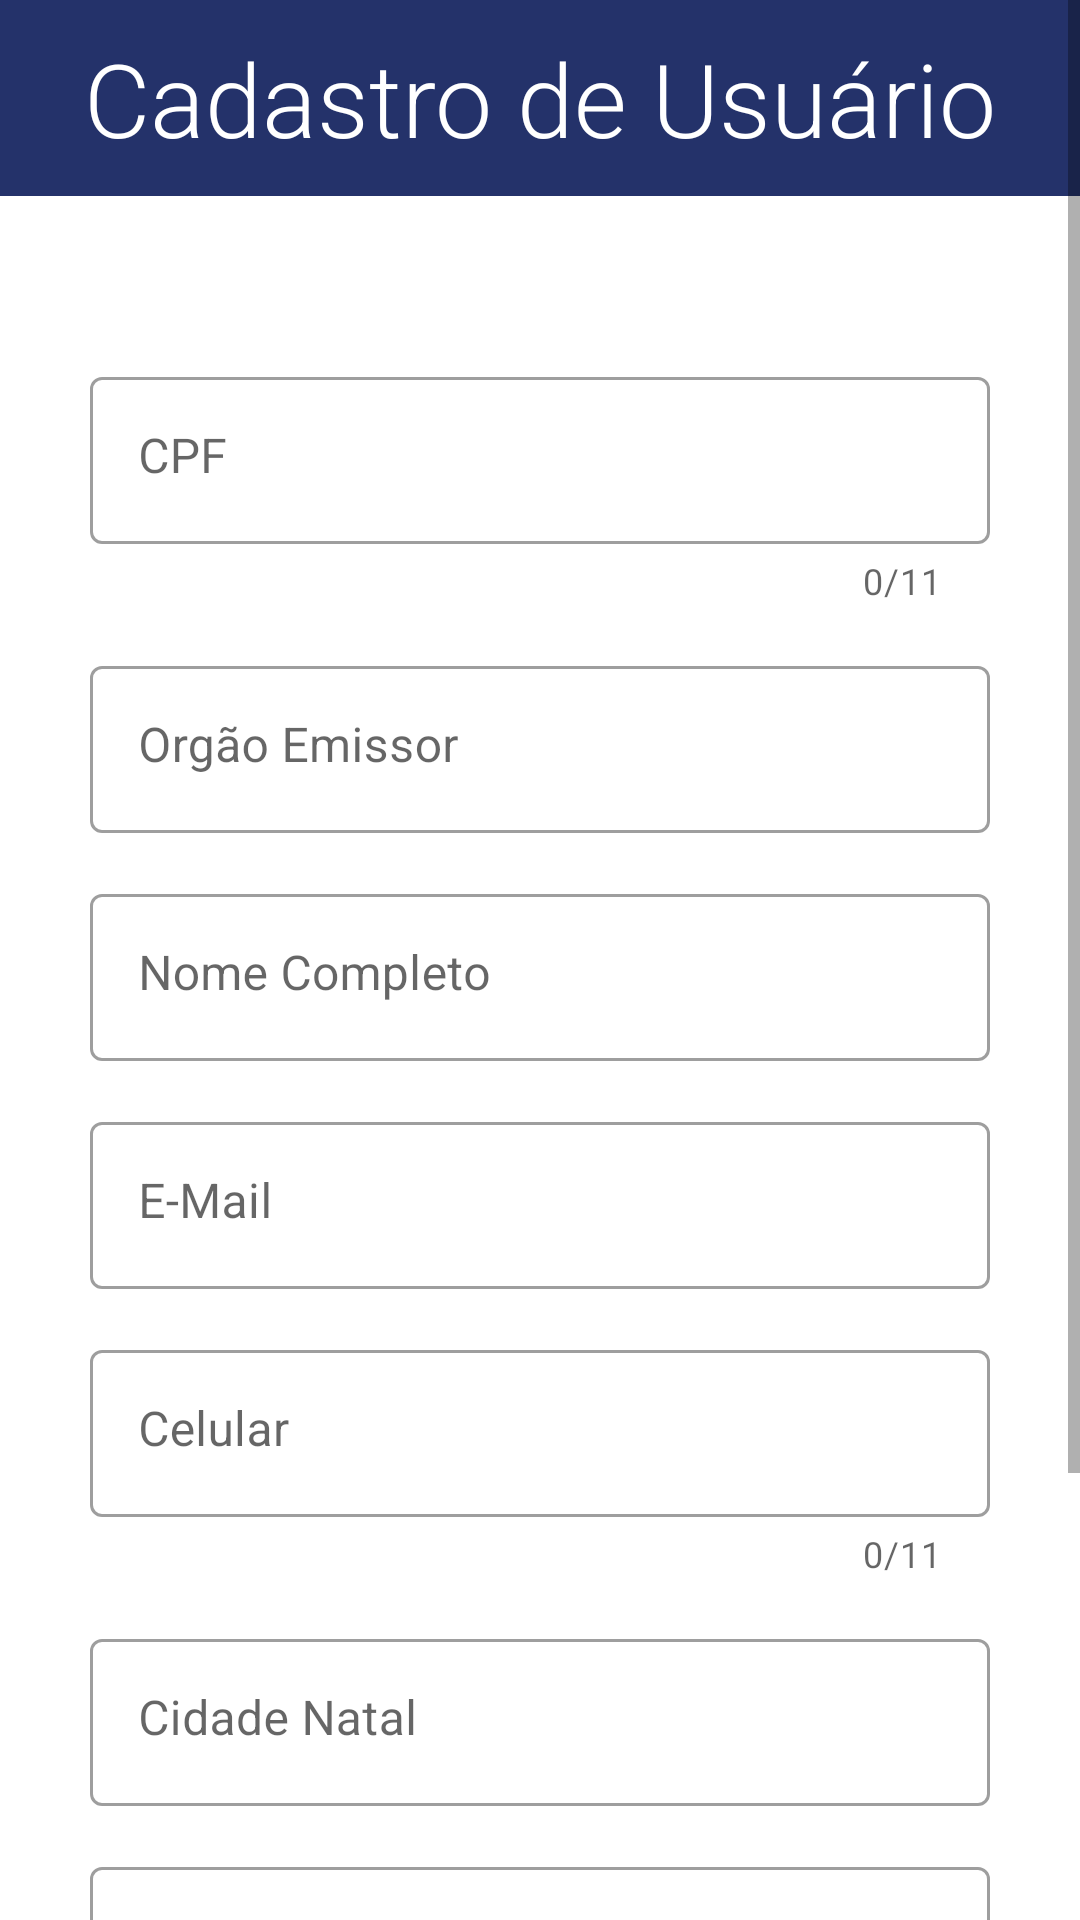

Android layout source for this screen:
<!-- AndroidManifest.xml: application theme Theme.ProjetoIntegrador -->
<!-- res/layout/cadastra_usuario.xml -->
<?xml version="1.0" encoding="utf-8"?>
<androidx.constraintlayout.widget.ConstraintLayout xmlns:android="http://schemas.android.com/apk/res/android"
    xmlns:app="http://schemas.android.com/apk/res-auto"
    xmlns:tools="http://schemas.android.com/tools"
    android:layout_width="match_parent"
    android:layout_height="match_parent"
    android:orientation="horizontal"
    tools:context="com.es21.projetointegrador.CadastraUsuario">

    <ScrollView
        android:id="@+id/svTL"
        android:layout_width="match_parent"
        android:layout_height="match_parent"
        app:layout_constraintBottom_toBottomOf="parent"
        app:layout_constraintEnd_toEndOf="parent"
        app:layout_constraintStart_toStartOf="parent"
        app:layout_constraintTop_toTopOf="parent"
        tools:ignore="SpeakableTextPresentCheck">

        <LinearLayout
            android:id="@+id/linearLayout"
            android:layout_width="match_parent"
            android:layout_height="wrap_content"
            android:gravity="center"
            android:orientation="vertical">


            <TextView
                android:id="@+id/txtTCU"
                android:layout_width="match_parent"
                android:layout_height="wrap_content"
                android:layout_marginBottom="40dp"
                android:background="@color/blue_grey"
                android:fontFamily="sans-serif-light"
                android:padding="10dp"
                android:text="Cadastro de Usuário"
                android:textAlignment="center"
                android:textColor="@color/white"
                android:textSize="34sp" />

            <com.google.android.material.textfield.TextInputLayout
                style="@style/Widget.MaterialComponents.TextInputLayout.OutlinedBox"
                android:layout_width="wrap_content"
                android:layout_height="wrap_content"
                android:layout_gravity="center"
                android:layout_marginTop="15dp"
                android:gravity="center"
                android:hint="CPF"
                android:minWidth="300dp"
                android:minHeight="48dp"
                app:counterEnabled="true"
                app:counterMaxLength="11"
                tools:ignore="HardcodedText">

                <com.google.android.material.textfield.TextInputEditText
                    android:id="@+id/edtCpfTCU"
                    android:layout_width="match_parent"
                    android:layout_height="wrap_content"
                    android:ems="10"
                    android:gravity="left"
                    android:inputType="number"
                    android:maxLength="11" />
            </com.google.android.material.textfield.TextInputLayout>

            <com.google.android.material.textfield.TextInputLayout
                style="@style/Widget.MaterialComponents.TextInputLayout.OutlinedBox"
                android:layout_width="wrap_content"
                android:layout_height="wrap_content"
                android:layout_gravity="center"
                android:layout_marginTop="15dp"
                android:gravity="center"
                android:hint="Orgão Emissor"
                android:minWidth="300dp"
                android:minHeight="48dp"
                tools:ignore="HardcodedText">

                <com.google.android.material.textfield.TextInputEditText
                    android:id="@+id/edtOrgaoEmissorTCU"
                    android:layout_width="match_parent"
                    android:layout_height="wrap_content"
                    android:ems="10"
                    android:gravity="left" />
            </com.google.android.material.textfield.TextInputLayout>

            <com.google.android.material.textfield.TextInputLayout
                style="@style/Widget.MaterialComponents.TextInputLayout.OutlinedBox"
                android:layout_width="wrap_content"
                android:layout_height="wrap_content"
                android:layout_gravity="center"
                android:layout_marginTop="15dp"
                android:gravity="center"
                android:hint="Nome Completo"
                android:minWidth="300dp"
                android:minHeight="48dp"
                tools:ignore="HardcodedText">

                <com.google.android.material.textfield.TextInputEditText
                    android:id="@+id/edtUserTCU"
                    android:layout_width="match_parent"
                    android:layout_height="wrap_content"
                    android:ems="10"
                    android:gravity="left" />
            </com.google.android.material.textfield.TextInputLayout>

            <com.google.android.material.textfield.TextInputLayout
                style="@style/Widget.MaterialComponents.TextInputLayout.OutlinedBox"
                android:layout_width="wrap_content"
                android:layout_height="wrap_content"
                android:layout_gravity="center"
                android:layout_marginTop="15dp"
                android:gravity="center"
                android:hint="E-Mail"
                android:minWidth="300dp"
                android:minHeight="48dp"
                tools:ignore="HardcodedText">

                <com.google.android.material.textfield.TextInputEditText
                    android:id="@+id/edtEmailTCU"
                    android:layout_width="match_parent"
                    android:layout_height="wrap_content"
                    android:ems="10"
                    android:gravity="left" />
            </com.google.android.material.textfield.TextInputLayout>

            <com.google.android.material.textfield.TextInputLayout
                style="@style/Widget.MaterialComponents.TextInputLayout.OutlinedBox"
                android:layout_width="wrap_content"
                android:layout_height="wrap_content"
                android:layout_gravity="center"
                android:layout_marginTop="15dp"
                android:gravity="center"
                android:hint="Celular"
                android:minWidth="300dp"
                android:minHeight="48dp"
                app:counterEnabled="true"
                app:counterMaxLength="11"
                app:prefixText="+55"
                tools:ignore="HardcodedText">

                <com.google.android.material.textfield.TextInputEditText
                    android:id="@+id/edtCelTCU"
                    android:layout_width="match_parent"
                    android:layout_height="wrap_content"
                    android:ems="10"
                    android:gravity="left"
                    android:inputType="number"
                    android:maxLength="11" />
            </com.google.android.material.textfield.TextInputLayout>

            <com.google.android.material.textfield.TextInputLayout
                style="@style/Widget.MaterialComponents.TextInputLayout.OutlinedBox"
                android:layout_width="wrap_content"
                android:layout_height="wrap_content"
                android:layout_gravity="center"
                android:layout_marginTop="15dp"
                android:gravity="center"
                android:hint="Cidade Natal"
                android:minWidth="300dp"
                android:minHeight="48dp"
                tools:ignore="HardcodedText">

                <com.google.android.material.textfield.TextInputEditText
                    android:id="@+id/edtNaturalCidadeTCU"
                    android:layout_width="match_parent"
                    android:layout_height="wrap_content"
                    android:ems="10"
                    android:gravity="left" />
            </com.google.android.material.textfield.TextInputLayout>

            <com.google.android.material.textfield.TextInputLayout
                style="@style/Widget.MaterialComponents.TextInputLayout.OutlinedBox"
                android:layout_width="wrap_content"
                android:layout_height="wrap_content"
                android:layout_gravity="center"
                android:layout_marginTop="15dp"
                android:gravity="center"
                android:hint="Senha"
                android:minWidth="300dp"
                android:minHeight="48dp"
                tools:ignore="HardcodedText">

                <com.google.android.material.textfield.TextInputEditText
                    android:id="@+id/edtSenhaTCU"
                    android:layout_width="match_parent"
                    android:layout_height="wrap_content"
                    android:ems="10"
                    android:gravity="left"
                    android:inputType="textPassword" />
            </com.google.android.material.textfield.TextInputLayout>

            <com.google.android.material.textfield.TextInputLayout
                style="@style/Widget.MaterialComponents.TextInputLayout.OutlinedBox"
                android:layout_width="wrap_content"
                android:layout_height="wrap_content"
                android:layout_gravity="center"
                android:layout_marginTop="15dp"
                android:gravity="center"
                android:hint="Repita sua Senha"
                android:minWidth="300dp"
                android:minHeight="48dp"
                tools:ignore="HardcodedText">

                <com.google.android.material.textfield.TextInputEditText
                    android:id="@+id/edtRptSenhaTCU"
                    android:layout_width="match_parent"
                    android:layout_height="wrap_content"
                    android:ems="10"
                    android:gravity="left"
                    android:inputType="textPassword" />
            </com.google.android.material.textfield.TextInputLayout>

            <LinearLayout
                android:layout_width="wrap_content"
                android:layout_height="wrap_content"
                android:layout_marginTop="15dp"
                android:layout_marginBottom="15dp"
                android:orientation="horizontal">

                <Button
                    android:id="@+id/btVoltarTCU"
                    android:layout_width="150dp"
                    android:layout_height="50dp"
                    android:layout_gravity="left"
                    android:layout_marginEnd="5dp"
                    android:backgroundTint="@color/button"
                    android:text="VOLTAR" />

                <Button
                    android:id="@+id/btConfirmaTCU"
                    android:layout_width="150dp"
                    android:layout_height="50dp"
                    android:layout_gravity="right"
                    android:layout_marginStart="5dp"
                    android:backgroundTint="@color/button"
                    android:text="CONFIRMAR" />

            </LinearLayout>
        </LinearLayout>
    </ScrollView>
</androidx.constraintlayout.widget.ConstraintLayout>
<!-- resources referenced by this layout -->
<resources>
  <color name="blue_grey">#24326A</color>
  <color name="button">#6e6e6e</color>
  <color name="white">#FFFFFFFF</color>
  <style name="Theme.ProjetoIntegrador" parent="Theme.MaterialComponents.DayNight.NoActionBar">
          
          <item name="colorPrimary">@color/light_blue</item>
          <item name="colorPrimaryVariant">@color/blue</item>
          <item name="colorOnPrimary">@color/white</item>
          
          <item name="colorSecondary">@color/teal_200</item>
          <item name="colorSecondaryVariant">@color/teal_700</item>
          <item name="colorOnSecondary">@color/black</item>
          
          <item name="android:statusBarColor" tools:targetApi="l">?attr/colorPrimaryVariant</item>
          
      </style>
  <color name="blue">#102162</color>
  <color name="teal_200">#FF03DAC5</color>
  <color name="teal_700">#FF018786</color>
  <color name="black">#FF000000</color>
</resources>
